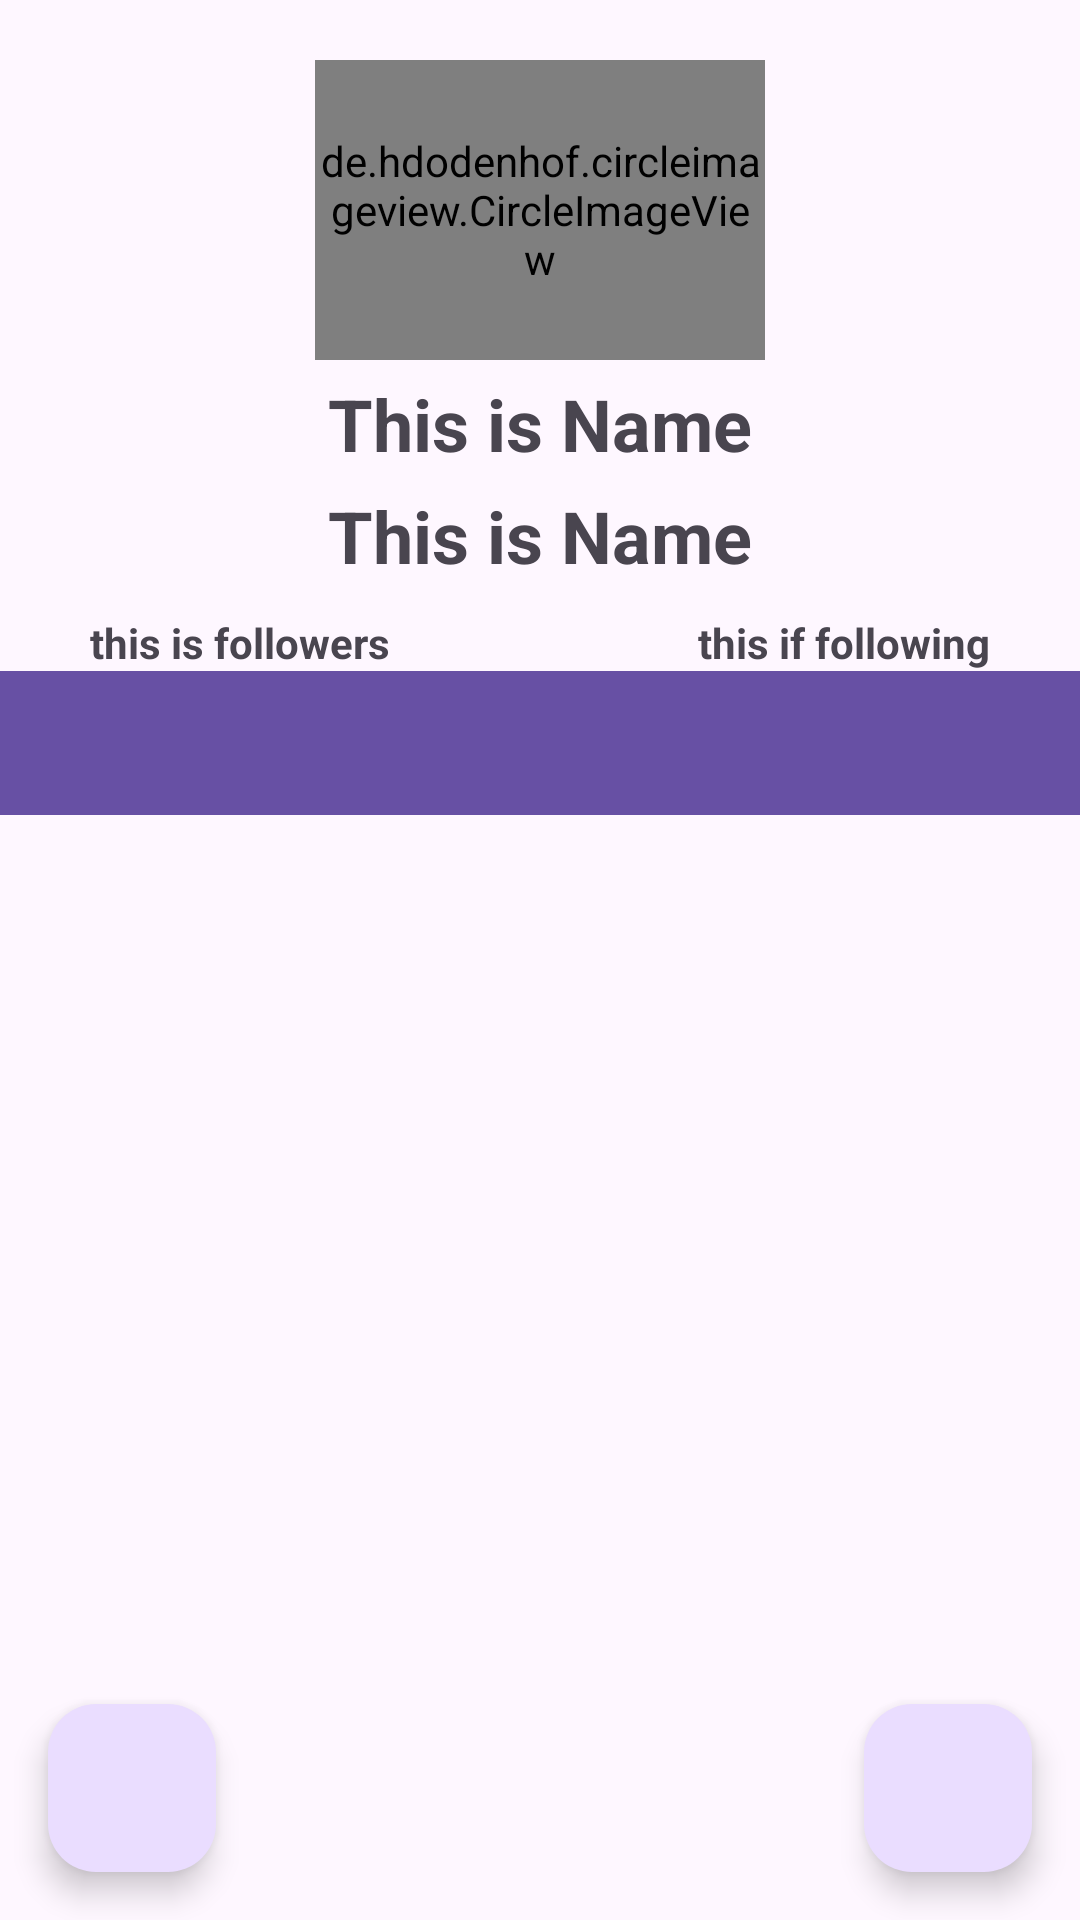

This screen was rendered from an Android layout file. Write that file and the resources it references.
<!-- AndroidManifest.xml: application theme Theme.SubAwalGit -->
<!-- res/layout/activity_detail.xml -->
<?xml version="1.0" encoding="utf-8"?>
<FrameLayout xmlns:android="http://schemas.android.com/apk/res/android"
    xmlns:app="http://schemas.android.com/apk/res-auto"
    xmlns:tools="http://schemas.android.com/tools"
    android:layout_width="match_parent"
    android:layout_height="match_parent"
    tools:context=".ui.DetailActivity">

    <LinearLayout
        android:layout_width="match_parent"
        android:layout_height="match_parent"
        android:orientation="vertical">
        <de.hdodenhof.circleimageview.CircleImageView
            android:id="@+id/imgDetail"
            android:layout_width="150dp"
            android:layout_height="100dp"
            android:scaleType="centerCrop"
            android:layout_marginTop="20dp"
            android:layout_gravity="center"
            android:visibility="visible"
            tools:src="@tools:sample/avatars" />

        <TextView
            android:id="@+id/detailName"
            android:layout_width="wrap_content"
            android:layout_height="wrap_content"
            android:text="@string/name"
            android:textStyle="bold"
            android:textSize="24dp"
            android:layout_gravity="center"
            android:layout_marginTop="5dp"
            />

        <TextView
            android:id="@+id/detailUsername"
            android:layout_width="wrap_content"
            android:layout_height="wrap_content"
            android:text="@string/name"
            android:textStyle="bold"
            android:textSize="24dp"
            android:layout_gravity="center"
            android:layout_marginTop="5dp"
            />

        <RelativeLayout
            android:layout_width="match_parent"
            android:layout_height="wrap_content"
            android:layout_marginTop="10dp"
            >

            <TextView
                android:id="@+id/followers"
                android:layout_width="wrap_content"
                android:layout_height="wrap_content"
                android:text="@string/followers"
                android:layout_marginLeft="30dp"
                android:textStyle="bold"/>

            <TextView
                android:id="@+id/following"
                android:layout_width="wrap_content"
                android:layout_height="wrap_content"
                android:text="@string/following"
                android:layout_alignParentRight="true"
                android:layout_marginRight="30dp"
                android:textStyle="bold"/>
        </RelativeLayout>

        <com.google.android.material.tabs.TabLayout
            android:id="@+id/tabs"
            android:layout_width="match_parent"
            android:layout_height="wrap_content"
            android:background="?attr/colorPrimary"
            app:tabTextColor="@android:color/white"/>
        <androidx.viewpager2.widget.ViewPager2
            android:id="@+id/view_pager"
            android:layout_width="match_parent"
            android:layout_height="match_parent" />
    </LinearLayout>


    <ProgressBar
        android:id="@+id/progressBar"
        style="?android:attr/progressBarStyle"
        android:layout_width="wrap_content"
        android:layout_height="wrap_content"
        android:layout_gravity="center" />

    <com.google.android.material.floatingactionbutton.FloatingActionButton
        android:id="@+id/fab_add"
        android:layout_width="wrap_content"
        android:layout_height="wrap_content"
        android:layout_margin="16dp"
        android:layout_gravity="right|bottom"
        app:srcCompat="@drawable/baseline_favorite_border_24"
        />

    <com.google.android.material.floatingactionbutton.FloatingActionButton
        android:id="@+id/fab_clear"
        android:layout_width="wrap_content"
        android:layout_height="wrap_content"
        android:layout_margin="16dp"
        android:layout_gravity="bottom"
        app:srcCompat="@drawable/baseline_clear_24"
        />

</FrameLayout>
<!-- resources referenced by this layout -->
<resources>
  <string name="followers">this is followers</string>
  <string name="following">this if following</string>
  <string name="name">This is Name</string>
  <style name="Theme.SubAwalGit" parent="Base.Theme.SubAwalGit" />
  <style name="Base.Theme.SubAwalGit" parent="Theme.Material3.DayNight.NoActionBar">
          
          
      </style>
</resources>
